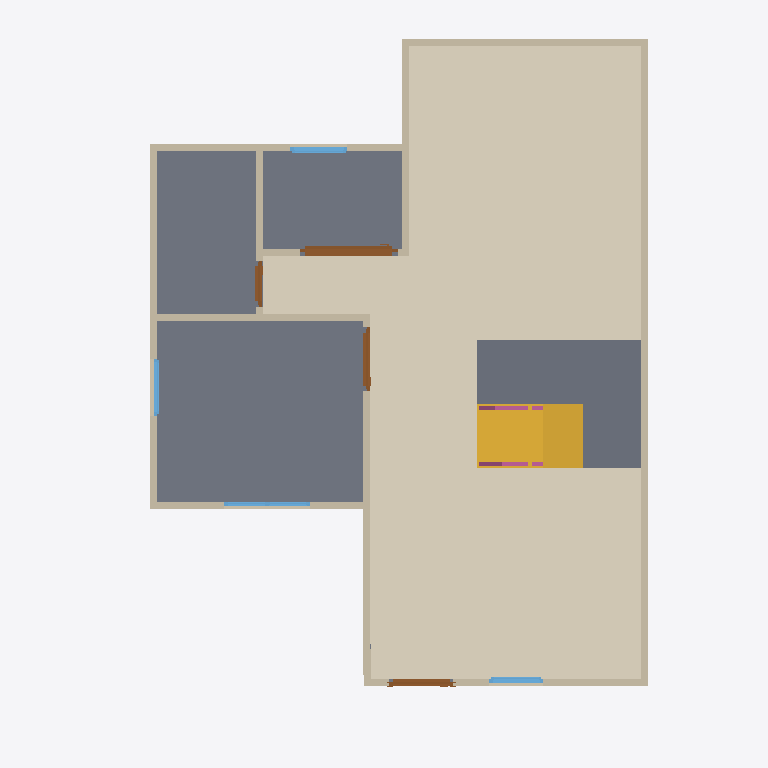
Plan cut of the same IFC building model at storey 'GF' (level 0.00 m, cut at 1.40 m), seen from above with north up, elements coloured by IFC class: 13 walls (beige), 4 slabs (grey), 4 doors (brown), 4 windows (light blue), 2 railings (pink), 1 covering (cream), 1 stair flight (yellow). Cut surfaces are drawn darker.
Extent 10.0 m × 10.0 m × 7.1 m (x, y, z). Storeys (3): GF at 0.00 m; 2F at 3.00 m; Roof at 6.00 m. Elements (67): 27 IfcWall, 10 IfcDoor, 10 IfcRailing, 9 IfcWindow, 7 IfcSlab, 2 IfcStairFlight, 1 IfcCovering, 1 IfcRoof.

HEADER;
FILE_DESCRIPTION(('ViewDefinition[DesignTransferView]'),'2;1');
FILE_NAME('s04-activity.ifc','2026-10-06T21:49:04+08:00',(''),(''),'IfcOpenShell 0.8.5-post1','Bonsai 0.8.5-post1','Nobody');
FILE_SCHEMA(('IFC4'));
ENDSEC;
DATA;
#1=IFCPROJECT('2FsR8ciyP6pQUAYjxSIiS2',$,'My Project',$,$,$,$,(#10,#22),#5);
#27=IFCSITE('2C1BTEQRTA8weAiYP1MiRT',$,'My Site',$,$,#50,$,$,$,$,$,$,$,$);
#33=IFCBUILDING('1N2C0uFoz7YAQs_8VS3F2v',$,'My Building',$,$,#56,$,$,$,$,$,$);
#17631=IFCBUILDING('1VrJn09bj8ZeEfgra3As0U',$,'Roof',$,$,#17652,$,$,$,$,$,$);
#39=IFCBUILDINGSTOREY('0gFWUjrVL2Kf6LOutHogGJ',$,'2F',$,$,#9890,$,$,$,$);
#63=IFCBUILDINGSTOREY('0tchqY4LL8aOTXimtTm6Jp',$,'GF',$,$,#79,$,$,$,$);
#17707=IFCBUILDINGSTOREY('0gfnQlorn0hxX8qkxgc07$',$,'Roof',$,$,#17751,$,$,$,$);
#17807=IFCCOVERING('14ln66Ph1BXueUEi8YFALz',$,'Covering',$,$,#17828,#17821,$,$);
#1481=IFCSLAB('0R3eC1Xa5CDAR8TunlkNSl',$,'Slab',$,$,#1489,#1496,$,$);
#20340=IFCSLAB('34snj9Gpz7m9SLm3rnuX6E',$,'Slab',$,$,#20647,#20354,$,$);
#17877=IFCSTAIRFLIGHT('1wt6CzF750GwQ26seyzyzP',$,'StairFlight',$,$,#18818,#17886,$,8,7,0.22499999403953552,0.25,.STRAIGHT.);
#387=IFCWALL('12aHhZhJr8T8gsi0$6Uwop',$,'Wall',$,$,#1451,#393,$,$);
#18769=IFCSLAB('3abuziTkz2PBncsJsNlWr_',$,'Slab',$,$,#18823,#18784,$,$);
#20286=IFCSLAB('2CSOoH1aPDxOsY59EO0BSN',$,'Slab',$,$,#20317,#20300,$,$);
#487=IFCWALL('1FGSSmP7vEvxTqUxexO1hv',$,'Wall',$,$,#762,#493,$,$);
#412=IFCWALL('3ohaBHC5L9ugEwQPDGXwTa',$,'Wall',$,$,#671,#418,$,$);
#462=IFCWALL('3JjNe15Uv748IL4jHyJmvP',$,'Wall',$,$,#473,#468,$,$);
#865=IFCWALL('2lurnePJb86vUHJCn76vdF',$,'Wall',$,$,#876,#871,$,$);
#207=IFCWALL('04vI_Yj8r4wA3TB8adMXf6',$,'Wall',$,$,#1419,#215,$,$);
#537=IFCWALL('2$MWarPy5FFgUhpJRg_Exs',$,'Wall.004',$,$,#826,#543,$,$);
#512=IFCWALL('35Ur8QfML5dg$zz0$KqHgI',$,'Wall',$,$,#794,#518,$,$);
#5597=IFCDOOR('2QYl5aICvEvx8Gm4fGiKIg',$,'Door',$,$,#7147,#5607,$,2.0,1.3768490552902222,$,.SLIDING_TO_RIGHT.,$);
#840=IFCWALL('05u__AvPr7l8D4juhj4RZ0',$,'Wall',$,$,#851,#846,$,$);
#1040=IFCWALL('22BaG1Gg99Yu$alF0nWU_o',$,'Wall',$,$,#1082,#1046,$,$);
#437=IFCWALL('12v8PzFpDAIQuaMTZVZfmR',$,'Wall',$,$,#703,#443,$,$);
#1110=IFCWALL('0nWzfn6LzDYvWF35JutkyO',$,'Wall',$,$,#1342,#1116,$,$);
#1705=IFCDOOR('1YF5$EJN18HekzMV6a8ju2',$,'Door',$,$,#3648,#1714,$,2.0,0.8999999761581421,$,.SINGLE_SWING_LEFT.,$);
#2238=IFCDOOR('2dNuFtgVfBsvF26kO7gAFm',$,'Door',$,$,#5488,#2247,$,2.0,0.8999999761581421,$,.SINGLE_SWING_RIGHT.,$);
#8084=IFCWINDOW('2uK6lEQ3bFJQJoJa4rAv_Q',$,'Window',$,$,#9365,#8093,$,0.8999999761581421,1.2160758972167969,$,.DOUBLE_PANEL_VERTICAL.,$);
#9702=IFCWINDOW('0wxITqxUv9UxXmx6zObodT',$,'Window',$,$,#9885,#9711,$,0.8999999761581421,0.8016704320907593,$,.SINGLE_PANEL.,$);
#7294=IFCWINDOW('13qrrGw5vBNONRyURpN66G',$,'Window',$,$,#8002,#7303,$,0.8999999761581421,0.7583965063095093,$,.SINGLE_PANEL.,$);
#1135=IFCWALL('0usTmF$tX5HPAR7sQfiEf$',$,'Wall',$,$,#1374,#1141,$,$);
#3350=IFCDOOR('2KhEjm_PT1hx8ZpuNHV7dS',$,'Door',$,$,#4913,#3359,$,2.0,0.650370717048645,$,.SINGLE_SWING_LEFT.,$);
#9447=IFCWINDOW('1459AzU$z0FRxmrQQ86L3U',$,'Window',$,$,#9880,#9456,$,0.8999999761581421,0.8016704320907593,$,.SINGLE_PANEL.,$);
#20706=IFCRAILING('3mQAQI0kv9re6JF1nZa6je',$,'Railing',$,'FRAMELESS_PANEL',#20937,#20715,$,.USERDEFINED.);
#20759=IFCRAILING('2XpIl1GhT2oukuVjC5sKaA',$,'Railing',$,'FRAMELESS_PANEL',#20821,#20768,$,.USERDEFINED.);
ENDSEC;
